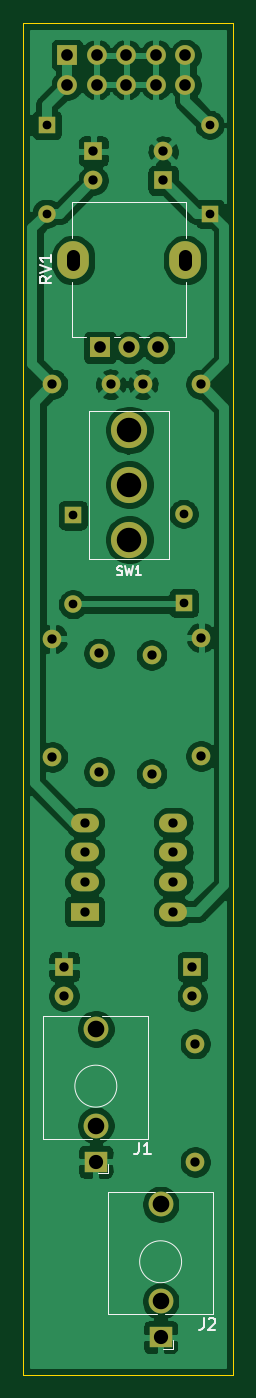
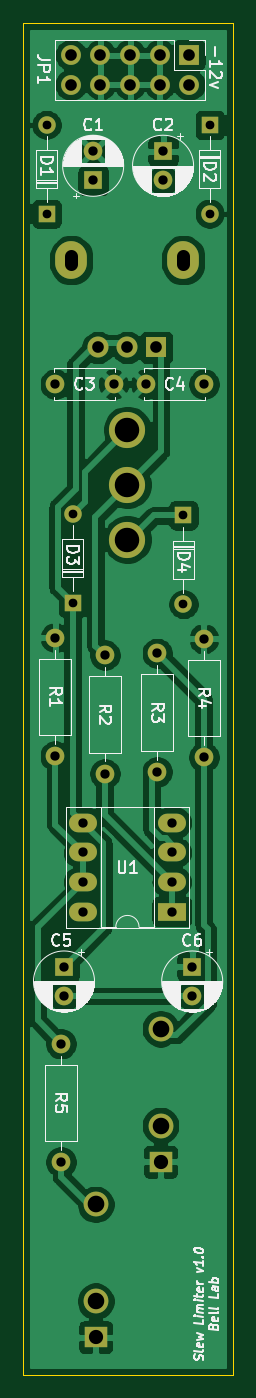
Circuit board: 11 layer files. Board 18.0 x 116.0 mm.
- bottom_copper: Slew Limiter Board-B_Cu.gbl (98285 bytes)
- bottom_mask: Slew Limiter Board-B_Mask.gbs (2659 bytes)
- paste: Slew Limiter Board-B_Paste.gbp (506 bytes)
- bottom_silk: Slew Limiter Board-B_SilkS.gbo (49173 bytes)
- outline: Slew Limiter Board-Edge_Cuts.gm1 (746 bytes)
- top_copper: Slew Limiter Board-F_Cu.gtl (104137 bytes)
- top_mask: Slew Limiter Board-F_Mask.gts (2659 bytes)
- paste: Slew Limiter Board-F_Paste.gtp (506 bytes)
- top_silk: Slew Limiter Board-F_SilkS.gto (6553 bytes)
- drill: Slew Limiter Board-NPTH.drl (275 bytes)
- drill: Slew Limiter Board-PTH.drl (1348 bytes)

=== bottom_copper: Slew Limiter Board-B_Cu.gbl (98285 bytes, source omitted) ===
=== bottom_mask: Slew Limiter Board-B_Mask.gbs ===
G04 #@! TF.GenerationSoftware,KiCad,Pcbnew,(5.1.10)-1*
G04 #@! TF.CreationDate,2021-10-06T14:43:23-05:00*
G04 #@! TF.ProjectId,Slew Limiter Board,536c6577-204c-4696-9d69-74657220426f,1.0*
G04 #@! TF.SameCoordinates,Original*
G04 #@! TF.FileFunction,Soldermask,Bot*
G04 #@! TF.FilePolarity,Negative*
%FSLAX46Y46*%
G04 Gerber Fmt 4.6, Leading zero omitted, Abs format (unit mm)*
G04 Created by KiCad (PCBNEW (5.1.10)-1) date 2021-10-06 14:43:23*
%MOMM*%
%LPD*%
G01*
G04 APERTURE LIST*
%ADD10C,2.130000*%
%ADD11R,1.930000X1.830000*%
%ADD12R,1.800000X1.800000*%
%ADD13C,1.800000*%
%ADD14O,2.720000X3.240000*%
%ADD15O,1.600000X1.600000*%
%ADD16C,1.600000*%
%ADD17O,1.700000X1.700000*%
%ADD18R,1.700000X1.700000*%
%ADD19R,1.500000X1.500000*%
%ADD20O,1.500000X1.500000*%
%ADD21R,1.600000X1.600000*%
%ADD22O,2.400000X1.600000*%
%ADD23R,2.400000X1.600000*%
%ADD24C,3.100000*%
G04 APERTURE END LIST*
D10*
X147720000Y-128060000D03*
D11*
X147720000Y-139460000D03*
D10*
X147720000Y-136360000D03*
D12*
X148082000Y-69596000D03*
D13*
X150582000Y-69596000D03*
X153082000Y-69596000D03*
D14*
X155382000Y-62096000D03*
X145782000Y-62096000D03*
D15*
X152500000Y-106160000D03*
D16*
X152500000Y-96000000D03*
X156750000Y-72750000D03*
X151750000Y-72750000D03*
X149000000Y-72750000D03*
X144000000Y-72750000D03*
D17*
X155410000Y-47040000D03*
X155410000Y-44500000D03*
X152870000Y-47040000D03*
X152870000Y-44500000D03*
X150330000Y-47040000D03*
X150330000Y-44500000D03*
X147790000Y-47040000D03*
X147790000Y-44500000D03*
X145250000Y-47040000D03*
D18*
X145250000Y-44500000D03*
D15*
X156250000Y-129340000D03*
D16*
X156250000Y-139500000D03*
D15*
X156750000Y-94500000D03*
D16*
X156750000Y-104660000D03*
D15*
X148000000Y-95840000D03*
D16*
X148000000Y-106000000D03*
D15*
X144000000Y-94590000D03*
D16*
X144000000Y-104750000D03*
D19*
X157500000Y-58120000D03*
D20*
X157500000Y-50500000D03*
D19*
X143500000Y-50500000D03*
D20*
X143500000Y-58120000D03*
X145750000Y-91620000D03*
D19*
X145750000Y-84000000D03*
D20*
X155250000Y-83880000D03*
D19*
X155250000Y-91500000D03*
D21*
X153500000Y-55250000D03*
D16*
X153500000Y-52750000D03*
D21*
X147500000Y-52750000D03*
D16*
X147500000Y-55250000D03*
X145000000Y-125250000D03*
D21*
X145000000Y-122750000D03*
D16*
X156000000Y-125250000D03*
D21*
X156000000Y-122750000D03*
D22*
X154370000Y-118000000D03*
X146750000Y-110380000D03*
X154370000Y-115460000D03*
X146750000Y-112920000D03*
X154370000Y-112920000D03*
X146750000Y-115460000D03*
X154370000Y-110380000D03*
D23*
X146750000Y-118000000D03*
D24*
X150575000Y-81375000D03*
X150575000Y-86075000D03*
X150575000Y-76675000D03*
D10*
X153280000Y-143130000D03*
D11*
X153280000Y-154530000D03*
D10*
X153280000Y-151430000D03*
M02*

=== paste: Slew Limiter Board-B_Paste.gbp ===
G04 #@! TF.GenerationSoftware,KiCad,Pcbnew,(5.1.10)-1*
G04 #@! TF.CreationDate,2021-10-06T14:43:23-05:00*
G04 #@! TF.ProjectId,Slew Limiter Board,536c6577-204c-4696-9d69-74657220426f,1.0*
G04 #@! TF.SameCoordinates,Original*
G04 #@! TF.FileFunction,Paste,Bot*
G04 #@! TF.FilePolarity,Positive*
%FSLAX46Y46*%
G04 Gerber Fmt 4.6, Leading zero omitted, Abs format (unit mm)*
G04 Created by KiCad (PCBNEW (5.1.10)-1) date 2021-10-06 14:43:23*
%MOMM*%
%LPD*%
G01*
G04 APERTURE LIST*
G04 APERTURE END LIST*
M02*

=== bottom_silk: Slew Limiter Board-B_SilkS.gbo (49173 bytes, source omitted) ===
=== outline: Slew Limiter Board-Edge_Cuts.gm1 ===
G04 #@! TF.GenerationSoftware,KiCad,Pcbnew,(5.1.10)-1*
G04 #@! TF.CreationDate,2021-10-06T14:43:23-05:00*
G04 #@! TF.ProjectId,Slew Limiter Board,536c6577-204c-4696-9d69-74657220426f,1.0*
G04 #@! TF.SameCoordinates,Original*
G04 #@! TF.FileFunction,Profile,NP*
%FSLAX46Y46*%
G04 Gerber Fmt 4.6, Leading zero omitted, Abs format (unit mm)*
G04 Created by KiCad (PCBNEW (5.1.10)-1) date 2021-10-06 14:43:23*
%MOMM*%
%LPD*%
G01*
G04 APERTURE LIST*
G04 #@! TA.AperFunction,Profile*
%ADD10C,0.050000*%
G04 #@! TD*
G04 APERTURE END LIST*
D10*
X141500000Y-157750000D02*
X141500000Y-41750000D01*
X159500000Y-157750000D02*
X141500000Y-157750000D01*
X159500000Y-41750000D02*
X159500000Y-157750000D01*
X141500000Y-41750000D02*
X159500000Y-41750000D01*
M02*

=== top_copper: Slew Limiter Board-F_Cu.gtl (104137 bytes, source omitted) ===
=== top_mask: Slew Limiter Board-F_Mask.gts ===
G04 #@! TF.GenerationSoftware,KiCad,Pcbnew,(5.1.10)-1*
G04 #@! TF.CreationDate,2021-10-06T14:43:23-05:00*
G04 #@! TF.ProjectId,Slew Limiter Board,536c6577-204c-4696-9d69-74657220426f,1.0*
G04 #@! TF.SameCoordinates,Original*
G04 #@! TF.FileFunction,Soldermask,Top*
G04 #@! TF.FilePolarity,Negative*
%FSLAX46Y46*%
G04 Gerber Fmt 4.6, Leading zero omitted, Abs format (unit mm)*
G04 Created by KiCad (PCBNEW (5.1.10)-1) date 2021-10-06 14:43:23*
%MOMM*%
%LPD*%
G01*
G04 APERTURE LIST*
%ADD10C,2.130000*%
%ADD11R,1.930000X1.830000*%
%ADD12R,1.800000X1.800000*%
%ADD13C,1.800000*%
%ADD14O,2.720000X3.240000*%
%ADD15O,1.600000X1.600000*%
%ADD16C,1.600000*%
%ADD17O,1.700000X1.700000*%
%ADD18R,1.700000X1.700000*%
%ADD19R,1.500000X1.500000*%
%ADD20O,1.500000X1.500000*%
%ADD21R,1.600000X1.600000*%
%ADD22O,2.400000X1.600000*%
%ADD23R,2.400000X1.600000*%
%ADD24C,3.100000*%
G04 APERTURE END LIST*
D10*
X147720000Y-128060000D03*
D11*
X147720000Y-139460000D03*
D10*
X147720000Y-136360000D03*
D12*
X148082000Y-69596000D03*
D13*
X150582000Y-69596000D03*
X153082000Y-69596000D03*
D14*
X155382000Y-62096000D03*
X145782000Y-62096000D03*
D15*
X152500000Y-106160000D03*
D16*
X152500000Y-96000000D03*
X156750000Y-72750000D03*
X151750000Y-72750000D03*
X149000000Y-72750000D03*
X144000000Y-72750000D03*
D17*
X155410000Y-47040000D03*
X155410000Y-44500000D03*
X152870000Y-47040000D03*
X152870000Y-44500000D03*
X150330000Y-47040000D03*
X150330000Y-44500000D03*
X147790000Y-47040000D03*
X147790000Y-44500000D03*
X145250000Y-47040000D03*
D18*
X145250000Y-44500000D03*
D15*
X156250000Y-129340000D03*
D16*
X156250000Y-139500000D03*
D15*
X156750000Y-94500000D03*
D16*
X156750000Y-104660000D03*
D15*
X148000000Y-95840000D03*
D16*
X148000000Y-106000000D03*
D15*
X144000000Y-94590000D03*
D16*
X144000000Y-104750000D03*
D19*
X157500000Y-58120000D03*
D20*
X157500000Y-50500000D03*
D19*
X143500000Y-50500000D03*
D20*
X143500000Y-58120000D03*
X145750000Y-91620000D03*
D19*
X145750000Y-84000000D03*
D20*
X155250000Y-83880000D03*
D19*
X155250000Y-91500000D03*
D21*
X153500000Y-55250000D03*
D16*
X153500000Y-52750000D03*
D21*
X147500000Y-52750000D03*
D16*
X147500000Y-55250000D03*
X145000000Y-125250000D03*
D21*
X145000000Y-122750000D03*
D16*
X156000000Y-125250000D03*
D21*
X156000000Y-122750000D03*
D22*
X154370000Y-118000000D03*
X146750000Y-110380000D03*
X154370000Y-115460000D03*
X146750000Y-112920000D03*
X154370000Y-112920000D03*
X146750000Y-115460000D03*
X154370000Y-110380000D03*
D23*
X146750000Y-118000000D03*
D24*
X150575000Y-81375000D03*
X150575000Y-86075000D03*
X150575000Y-76675000D03*
D10*
X153280000Y-143130000D03*
D11*
X153280000Y-154530000D03*
D10*
X153280000Y-151430000D03*
M02*

=== paste: Slew Limiter Board-F_Paste.gtp ===
G04 #@! TF.GenerationSoftware,KiCad,Pcbnew,(5.1.10)-1*
G04 #@! TF.CreationDate,2021-10-06T14:43:23-05:00*
G04 #@! TF.ProjectId,Slew Limiter Board,536c6577-204c-4696-9d69-74657220426f,1.0*
G04 #@! TF.SameCoordinates,Original*
G04 #@! TF.FileFunction,Paste,Top*
G04 #@! TF.FilePolarity,Positive*
%FSLAX46Y46*%
G04 Gerber Fmt 4.6, Leading zero omitted, Abs format (unit mm)*
G04 Created by KiCad (PCBNEW (5.1.10)-1) date 2021-10-06 14:43:23*
%MOMM*%
%LPD*%
G01*
G04 APERTURE LIST*
G04 APERTURE END LIST*
M02*

=== top_silk: Slew Limiter Board-F_SilkS.gto ===
G04 #@! TF.GenerationSoftware,KiCad,Pcbnew,(5.1.10)-1*
G04 #@! TF.CreationDate,2021-10-06T14:43:23-05:00*
G04 #@! TF.ProjectId,Slew Limiter Board,536c6577-204c-4696-9d69-74657220426f,1.0*
G04 #@! TF.SameCoordinates,Original*
G04 #@! TF.FileFunction,Legend,Top*
G04 #@! TF.FilePolarity,Positive*
%FSLAX46Y46*%
G04 Gerber Fmt 4.6, Leading zero omitted, Abs format (unit mm)*
G04 Created by KiCad (PCBNEW (5.1.10)-1) date 2021-10-06 14:43:23*
%MOMM*%
%LPD*%
G01*
G04 APERTURE LIST*
%ADD10C,0.120000*%
%ADD11C,0.150000*%
%ADD12C,2.130000*%
%ADD13R,1.930000X1.830000*%
%ADD14R,1.800000X1.800000*%
%ADD15C,1.800000*%
%ADD16O,2.720000X3.240000*%
%ADD17O,1.600000X1.600000*%
%ADD18C,1.600000*%
%ADD19O,1.700000X1.700000*%
%ADD20R,1.700000X1.700000*%
%ADD21R,1.500000X1.500000*%
%ADD22O,1.500000X1.500000*%
%ADD23R,1.600000X1.600000*%
%ADD24O,2.400000X1.600000*%
%ADD25R,2.400000X1.600000*%
%ADD26C,3.100000*%
G04 APERTURE END LIST*
D10*
X148780000Y-140460000D02*
X147920000Y-140460000D01*
X148780000Y-140460000D02*
X148780000Y-139660000D01*
X149520000Y-132980000D02*
G75*
G03*
X149520000Y-132980000I-1800000J0D01*
G01*
X148070000Y-137480000D02*
X152220000Y-137480000D01*
X143220000Y-137480000D02*
X147370000Y-137480000D01*
X148220000Y-126980000D02*
X152220000Y-126980000D01*
X143220000Y-126980000D02*
X147220000Y-126980000D01*
X143220000Y-137480000D02*
X143220000Y-126980000D01*
X152220000Y-137480000D02*
X152220000Y-126980000D01*
X155452000Y-57126000D02*
X145712000Y-57126000D01*
X155452000Y-68716000D02*
X153962000Y-68716000D01*
X155452000Y-60186000D02*
X155452000Y-57126000D01*
X145702000Y-68716000D02*
X145702000Y-63996000D01*
X145712000Y-60186000D02*
X145712000Y-57126000D01*
X155452000Y-68716000D02*
X155452000Y-63996000D01*
X146892000Y-68716000D02*
X145712000Y-68716000D01*
X149792000Y-68716000D02*
X149262000Y-68716000D01*
X152242000Y-68716000D02*
X151412000Y-68716000D01*
X147155000Y-87725000D02*
X147155000Y-87715000D01*
X154005000Y-87725000D02*
X147155000Y-87725000D01*
X154005000Y-75035000D02*
X154005000Y-87725000D01*
X147145000Y-75025000D02*
X154005000Y-75025000D01*
X147145000Y-87725000D02*
X147145000Y-75025000D01*
X154340000Y-155530000D02*
X153480000Y-155530000D01*
X154340000Y-155530000D02*
X154340000Y-154730000D01*
X155080000Y-148050000D02*
G75*
G03*
X155080000Y-148050000I-1800000J0D01*
G01*
X153630000Y-152550000D02*
X157780000Y-152550000D01*
X148780000Y-152550000D02*
X152930000Y-152550000D01*
X153780000Y-142050000D02*
X157780000Y-142050000D01*
X148780000Y-142050000D02*
X152780000Y-142050000D01*
X148780000Y-152550000D02*
X148780000Y-142050000D01*
X157780000Y-152550000D02*
X157780000Y-142050000D01*
D11*
X151416666Y-137832380D02*
X151416666Y-138546666D01*
X151369047Y-138689523D01*
X151273809Y-138784761D01*
X151130952Y-138832380D01*
X151035714Y-138832380D01*
X152416666Y-138832380D02*
X151845238Y-138832380D01*
X152130952Y-138832380D02*
X152130952Y-137832380D01*
X152035714Y-137975238D01*
X151940476Y-138070476D01*
X151845238Y-138118095D01*
X143894380Y-63481238D02*
X143418190Y-63814571D01*
X143894380Y-64052666D02*
X142894380Y-64052666D01*
X142894380Y-63671714D01*
X142942000Y-63576476D01*
X142989619Y-63528857D01*
X143084857Y-63481238D01*
X143227714Y-63481238D01*
X143322952Y-63528857D01*
X143370571Y-63576476D01*
X143418190Y-63671714D01*
X143418190Y-64052666D01*
X142894380Y-63195523D02*
X143894380Y-62862190D01*
X142894380Y-62528857D01*
X143894380Y-61671714D02*
X143894380Y-62243142D01*
X143894380Y-61957428D02*
X142894380Y-61957428D01*
X143037238Y-62052666D01*
X143132476Y-62147904D01*
X143180095Y-62243142D01*
X149575000Y-89078571D02*
X149682142Y-89114285D01*
X149860714Y-89114285D01*
X149932142Y-89078571D01*
X149967857Y-89042857D01*
X150003571Y-88971428D01*
X150003571Y-88900000D01*
X149967857Y-88828571D01*
X149932142Y-88792857D01*
X149860714Y-88757142D01*
X149717857Y-88721428D01*
X149646428Y-88685714D01*
X149610714Y-88650000D01*
X149575000Y-88578571D01*
X149575000Y-88507142D01*
X149610714Y-88435714D01*
X149646428Y-88400000D01*
X149717857Y-88364285D01*
X149896428Y-88364285D01*
X150003571Y-88400000D01*
X150253571Y-88364285D02*
X150432142Y-89114285D01*
X150575000Y-88578571D01*
X150717857Y-89114285D01*
X150896428Y-88364285D01*
X151575000Y-89114285D02*
X151146428Y-89114285D01*
X151360714Y-89114285D02*
X151360714Y-88364285D01*
X151289285Y-88471428D01*
X151217857Y-88542857D01*
X151146428Y-88578571D01*
X156976666Y-152902380D02*
X156976666Y-153616666D01*
X156929047Y-153759523D01*
X156833809Y-153854761D01*
X156690952Y-153902380D01*
X156595714Y-153902380D01*
X157405238Y-152997619D02*
X157452857Y-152950000D01*
X157548095Y-152902380D01*
X157786190Y-152902380D01*
X157881428Y-152950000D01*
X157929047Y-152997619D01*
X157976666Y-153092857D01*
X157976666Y-153188095D01*
X157929047Y-153330952D01*
X157357619Y-153902380D01*
X157976666Y-153902380D01*
%LPC*%
D12*
X147720000Y-128060000D03*
D13*
X147720000Y-139460000D03*
D12*
X147720000Y-136360000D03*
D14*
X148082000Y-69596000D03*
D15*
X150582000Y-69596000D03*
X153082000Y-69596000D03*
D16*
X155382000Y-62096000D03*
X145782000Y-62096000D03*
D17*
X152500000Y-106160000D03*
D18*
X152500000Y-96000000D03*
X156750000Y-72750000D03*
X151750000Y-72750000D03*
X149000000Y-72750000D03*
X144000000Y-72750000D03*
D19*
X155410000Y-47040000D03*
X155410000Y-44500000D03*
X152870000Y-47040000D03*
X152870000Y-44500000D03*
X150330000Y-47040000D03*
X150330000Y-44500000D03*
X147790000Y-47040000D03*
X147790000Y-44500000D03*
X145250000Y-47040000D03*
D20*
X145250000Y-44500000D03*
D17*
X156250000Y-129340000D03*
D18*
X156250000Y-139500000D03*
D17*
X156750000Y-94500000D03*
D18*
X156750000Y-104660000D03*
D17*
X148000000Y-95840000D03*
D18*
X148000000Y-106000000D03*
D17*
X144000000Y-94590000D03*
D18*
X144000000Y-104750000D03*
D21*
X157500000Y-58120000D03*
D22*
X157500000Y-50500000D03*
D21*
X143500000Y-50500000D03*
D22*
X143500000Y-58120000D03*
X145750000Y-91620000D03*
D21*
X145750000Y-84000000D03*
D22*
X155250000Y-83880000D03*
D21*
X155250000Y-91500000D03*
D23*
X153500000Y-55250000D03*
D18*
X153500000Y-52750000D03*
D23*
X147500000Y-52750000D03*
D18*
X147500000Y-55250000D03*
X145000000Y-125250000D03*
D23*
X145000000Y-122750000D03*
D18*
X156000000Y-125250000D03*
D23*
X156000000Y-122750000D03*
D24*
X154370000Y-118000000D03*
X146750000Y-110380000D03*
X154370000Y-115460000D03*
X146750000Y-112920000D03*
X154370000Y-112920000D03*
X146750000Y-115460000D03*
X154370000Y-110380000D03*
D25*
X146750000Y-118000000D03*
D26*
X150575000Y-81375000D03*
X150575000Y-86075000D03*
X150575000Y-76675000D03*
D12*
X153280000Y-143130000D03*
D13*
X153280000Y-154530000D03*
D12*
X153280000Y-151430000D03*
M02*

=== drill: Slew Limiter Board-NPTH.drl ===
M48
; DRILL file {KiCad (5.1.10)-1} date 10/06/21 14:43:27
; FORMAT={-:-/ absolute / metric / decimal}
; #@! TF.CreationDate,2021-10-06T14:43:27-05:00
; #@! TF.GenerationSoftware,Kicad,Pcbnew,(5.1.10)-1
; #@! TF.FileFunction,NonPlated,1,2,NPTH
FMAT,2
METRIC
%
G90
G05
T0
M30

=== drill: Slew Limiter Board-PTH.drl ===
M48
; DRILL file {KiCad (5.1.10)-1} date 10/06/21 14:43:27
; FORMAT={-:-/ absolute / metric / decimal}
; #@! TF.CreationDate,2021-10-06T14:43:27-05:00
; #@! TF.GenerationSoftware,Kicad,Pcbnew,(5.1.10)-1
; #@! TF.FileFunction,Plated,1,2,PTH
FMAT,2
METRIC
T1C0.750
T2C0.800
T3C1.000
T4C1.100
T5C1.220
T6C1.420
T7C1.430
T8C2.100
%
G90
G05
T1
X143.5Y-50.5
X143.5Y-58.12
X145.75Y-84.0
X145.75Y-91.62
X155.25Y-83.88
X155.25Y-91.5
X157.5Y-50.5
X157.5Y-58.12
T2
X144.0Y-72.75
X144.0Y-94.59
X144.0Y-104.75
X145.0Y-122.75
X145.0Y-125.25
X146.75Y-110.38
X146.75Y-112.92
X146.75Y-115.46
X146.75Y-118.0
X147.5Y-52.75
X147.5Y-55.25
X148.0Y-95.84
X148.0Y-106.0
X149.0Y-72.75
X151.75Y-72.75
X152.5Y-96.0
X152.5Y-106.16
X153.5Y-52.75
X153.5Y-55.25
X154.37Y-110.38
X154.37Y-112.92
X154.37Y-115.46
X154.37Y-118.0
X156.0Y-122.75
X156.0Y-125.25
X156.25Y-129.34
X156.25Y-139.5
X156.75Y-72.75
X156.75Y-94.5
X156.75Y-104.66
T3
X145.25Y-44.5
X145.25Y-47.04
X147.79Y-44.5
X147.79Y-47.04
X148.082Y-69.596
X150.33Y-44.5
X150.33Y-47.04
X150.582Y-69.596
X152.87Y-44.5
X152.87Y-47.04
X153.082Y-69.596
X155.41Y-44.5
X155.41Y-47.04
T5
X147.72Y-139.46
X153.28Y-154.53
T6
X147.72Y-136.36
X153.28Y-151.43
T7
X147.72Y-128.06
X153.28Y-143.13
T8
X150.575Y-76.675
X150.575Y-81.375
X150.575Y-86.075
T4
X145.782Y-62.446G85X145.782Y-61.746
G05
X155.382Y-62.446G85X155.382Y-61.746
G05
T0
M30
